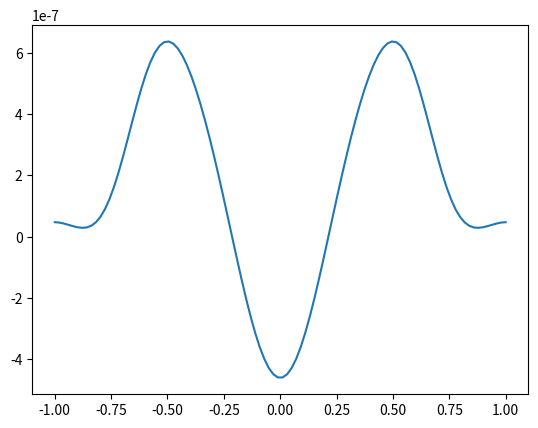

This figure's Python source:
import numpy as np
import matplotlib.pyplot as plt
from scipy import integrate as int

x = np.linspace(-1e-3,1e-3,100)
lmda = 500e-9
k = 2*np.pi/lmda
z = 2
A = (1j*k)/(2*z)

f = lambda x,e: np.exp(A*(e-x)**2)
re = []
for i in x:
    re.append((int.quad(f, -1e-3,1e-3, args=(i,), complex_func=True)[0])**2)
#print(int.quad(f, -1,1, args=(1,)))
#print(re)


fig, ax = plt.subplots()
ax.plot(x*1e3,re)
plt.show()
